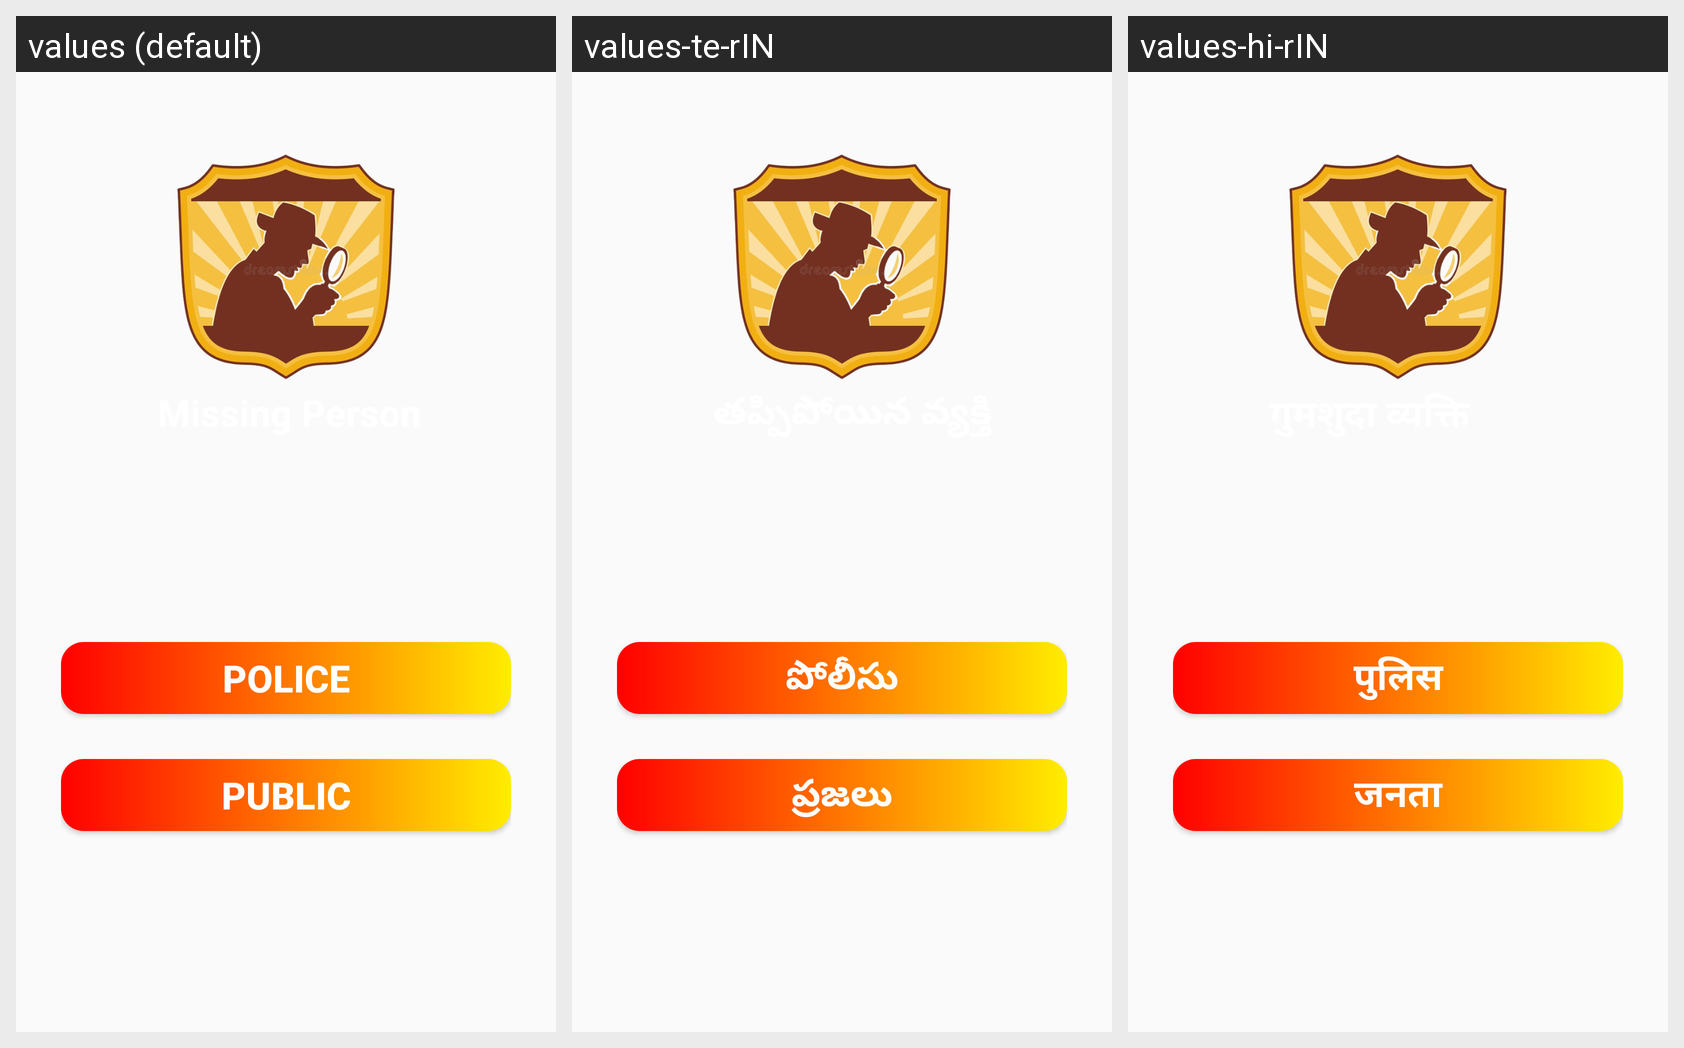

This grid shows one Android layout under several languages. Give, for every string resource on the screen, its name, the default text and each shown locale's text.
Android screen res/layout/activity_main.xml rendered under 3 locales, left to right: values (default), values-te-rIN, values-hi-rIN. Device: Nexus 5 (rendered at 1080×1920; each locale shown at half size, 540×960, under a caption strip naming it); theme Theme.MissingChild.NoActionBar.
Strings drawn on this screen, with the default value and each locale's value (text and hints the layout hard-codes, and strings that could not be matched under every locale, appear in the picture but are not listed):

Police
  values: POLICE
  values-te-rIN: పోలీసు
  values-hi-rIN: पुलिस

Public
  values: PUBLIC
  values-te-rIN: ప్రజలు
  values-hi-rIN: जनता
